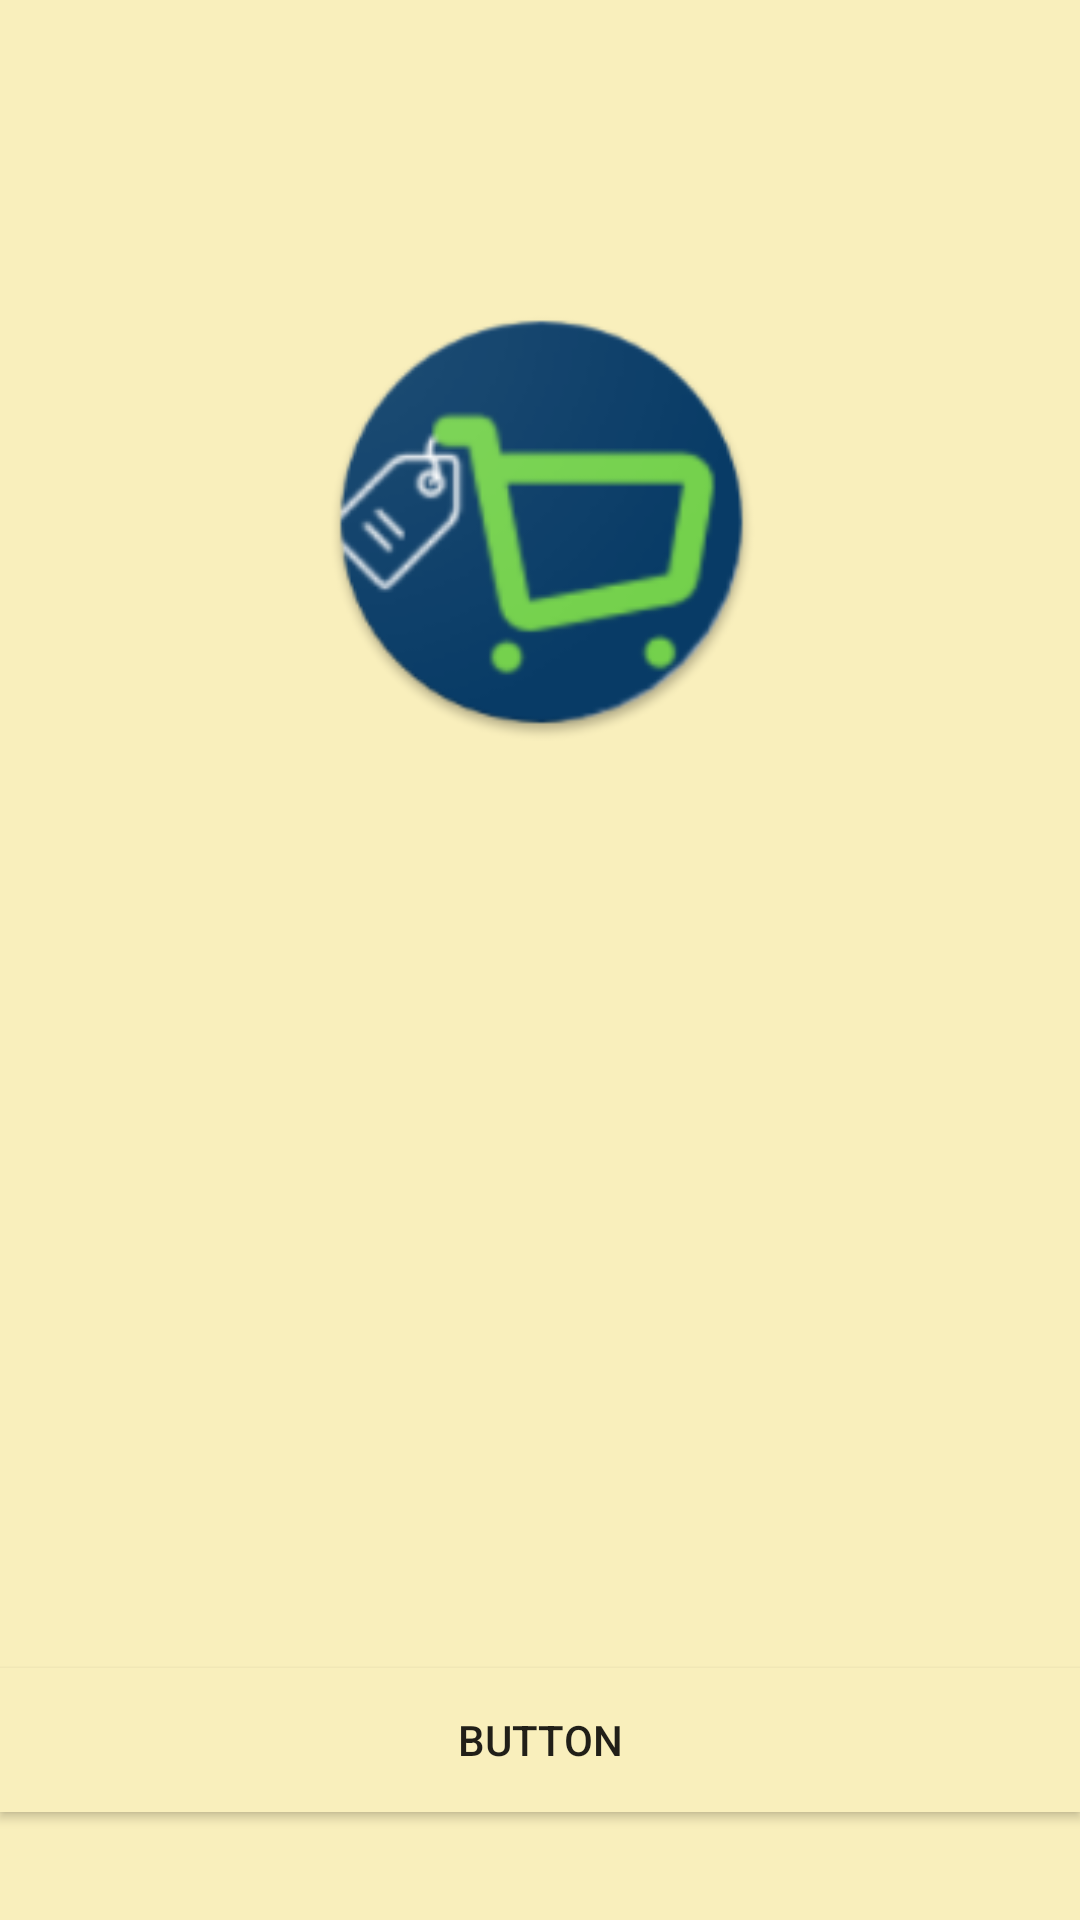

The Android layout XML behind this screen, and the referenced resources:
<!-- AndroidManifest.xml: application theme AppTheme -->
<!-- res/layout/activity_first.xml -->
<?xml version="1.0" encoding="utf-8"?>
<android.support.constraint.ConstraintLayout xmlns:android="http://schemas.android.com/apk/res/android"
    xmlns:app="http://schemas.android.com/apk/res-auto"
    xmlns:tools="http://schemas.android.com/tools"
    android:layout_width="match_parent"
    android:layout_height="match_parent"
    android:background="@color/background"
    tools:context="co.devhut.smartgroceries.First_Activity">

    <ImageView
        android:id="@+id/imageView3"
        android:layout_width="185dp"
        android:layout_height="146dp"
        android:layout_marginTop="101dp"
        android:background="@color/background"
        android:contentDescription="@string/btn_login"
        app:layout_constraintHorizontal_bias="0.502"
        app:layout_constraintLeft_toLeftOf="parent"
        app:layout_constraintRight_toRightOf="parent"
        app:layout_constraintTop_toTopOf="parent"
        app:srcCompat="@mipmap/ic_launcher"
        tools:layout_constraintLeft_creator="1"
        tools:layout_constraintRight_creator="1"
        tools:layout_constraintTop_creator="1" />

    <Button
        android:id="@+id/firstActivity_btn"
        android:layout_width="0dp"
        android:layout_height="48dp"
        android:layout_marginBottom="36dp"
        android:background="@color/background"
        android:text="Button"
        app:layout_constraintBottom_toBottomOf="parent"
        app:layout_constraintLeft_toLeftOf="parent"
        app:layout_constraintRight_toRightOf="parent"
        tools:layout_constraintBottom_creator="1"
        tools:layout_constraintLeft_creator="1"
        tools:layout_constraintRight_creator="1" />
</android.support.constraint.ConstraintLayout>
<!-- resources referenced by this layout -->
<resources>
  <color name="background">#f9efbc</color>
  <!-- mipmap ic_launcher: png bitmap (mipmap-hdpi, 6551 bytes) -->
  <string name="btn_login">Login</string>
  <style name="AppTheme" parent="Theme.AppCompat.Light.NoActionBar">
          
          <item name="colorPrimary">@color/colorPrimary</item>
          <item name="colorPrimaryDark">@color/colorPrimaryDark</item>
          <item name="colorAccent">@color/colorAccent</item>
      </style>
  <color name="colorPrimary">#3F51B5</color>
  <color name="colorPrimaryDark">#303F9F</color>
  <color name="colorAccent">#d2c53d</color>
</resources>
